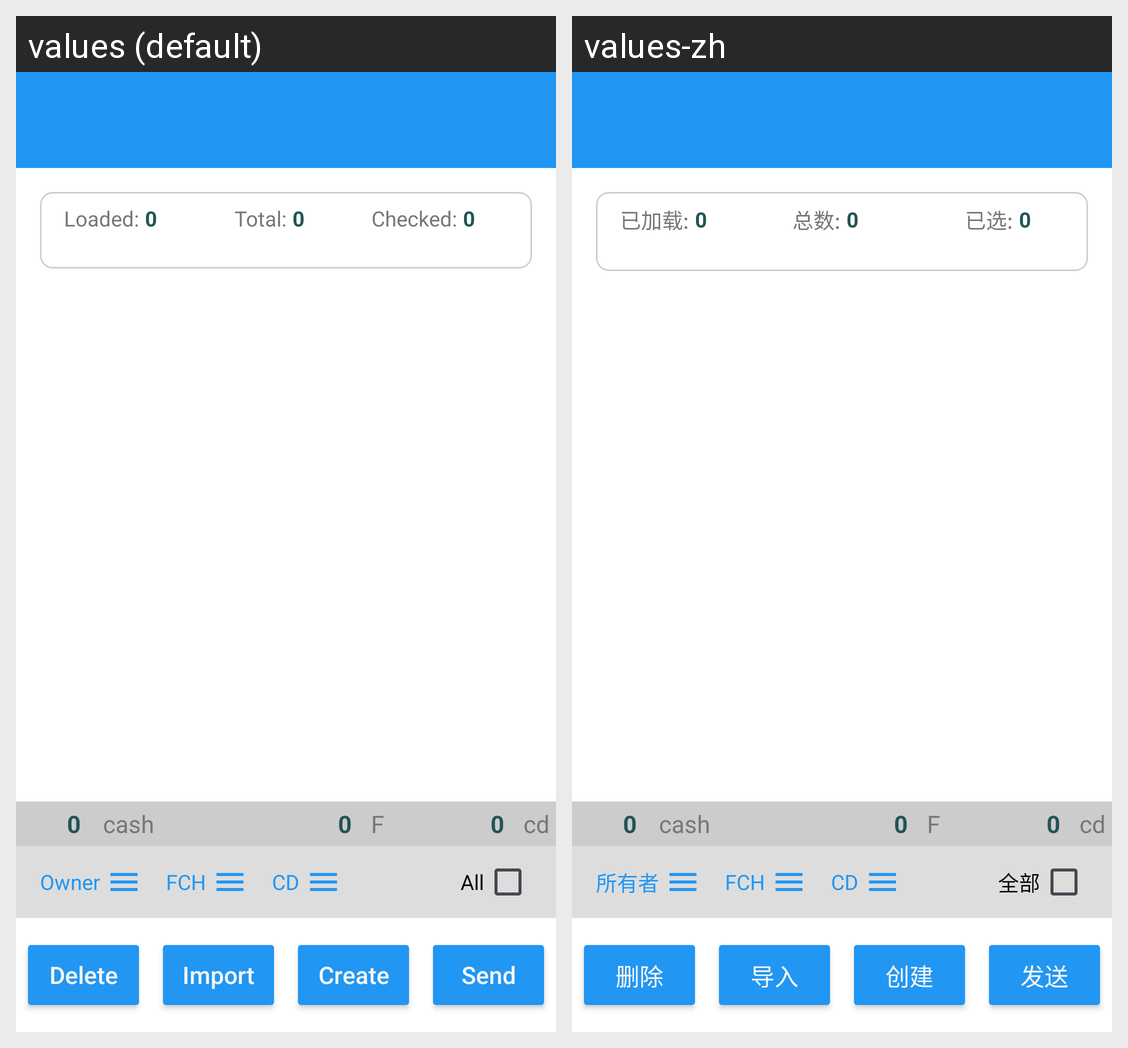

This grid shows one Android layout under two languages. Give, for every string resource on the screen, its name, the default text and each shown locale's text.
Android screen res/layout/activity_cash.xml rendered under 2 locales, left to right: values (default), values-zh. Device: Nexus 5 (rendered at 1080×1920; each locale shown at half size, 540×960, under a caption strip naming it); theme Theme.Freer.
Strings drawn on this screen, with the default value and each locale's value (text and hints the layout hard-codes, and strings that could not be matched under every locale, appear in the picture but are not listed):

delete
  values: Delete
  values-zh: 删除

import_tx
  values: Import
  values-zh: 导入

create
  values: Create
  values-zh: 创建

send
  values: Send
  values-zh: 发送

loaded
  values: Loaded:
  values-zh: 已加载:

total
  values: Total:
  values-zh: 总数:

checked
  values: Checked:
  values-zh: 已选:

owner
  values: Owner
  values-zh: 所有者

all
  values: All
  values-zh: 全部
